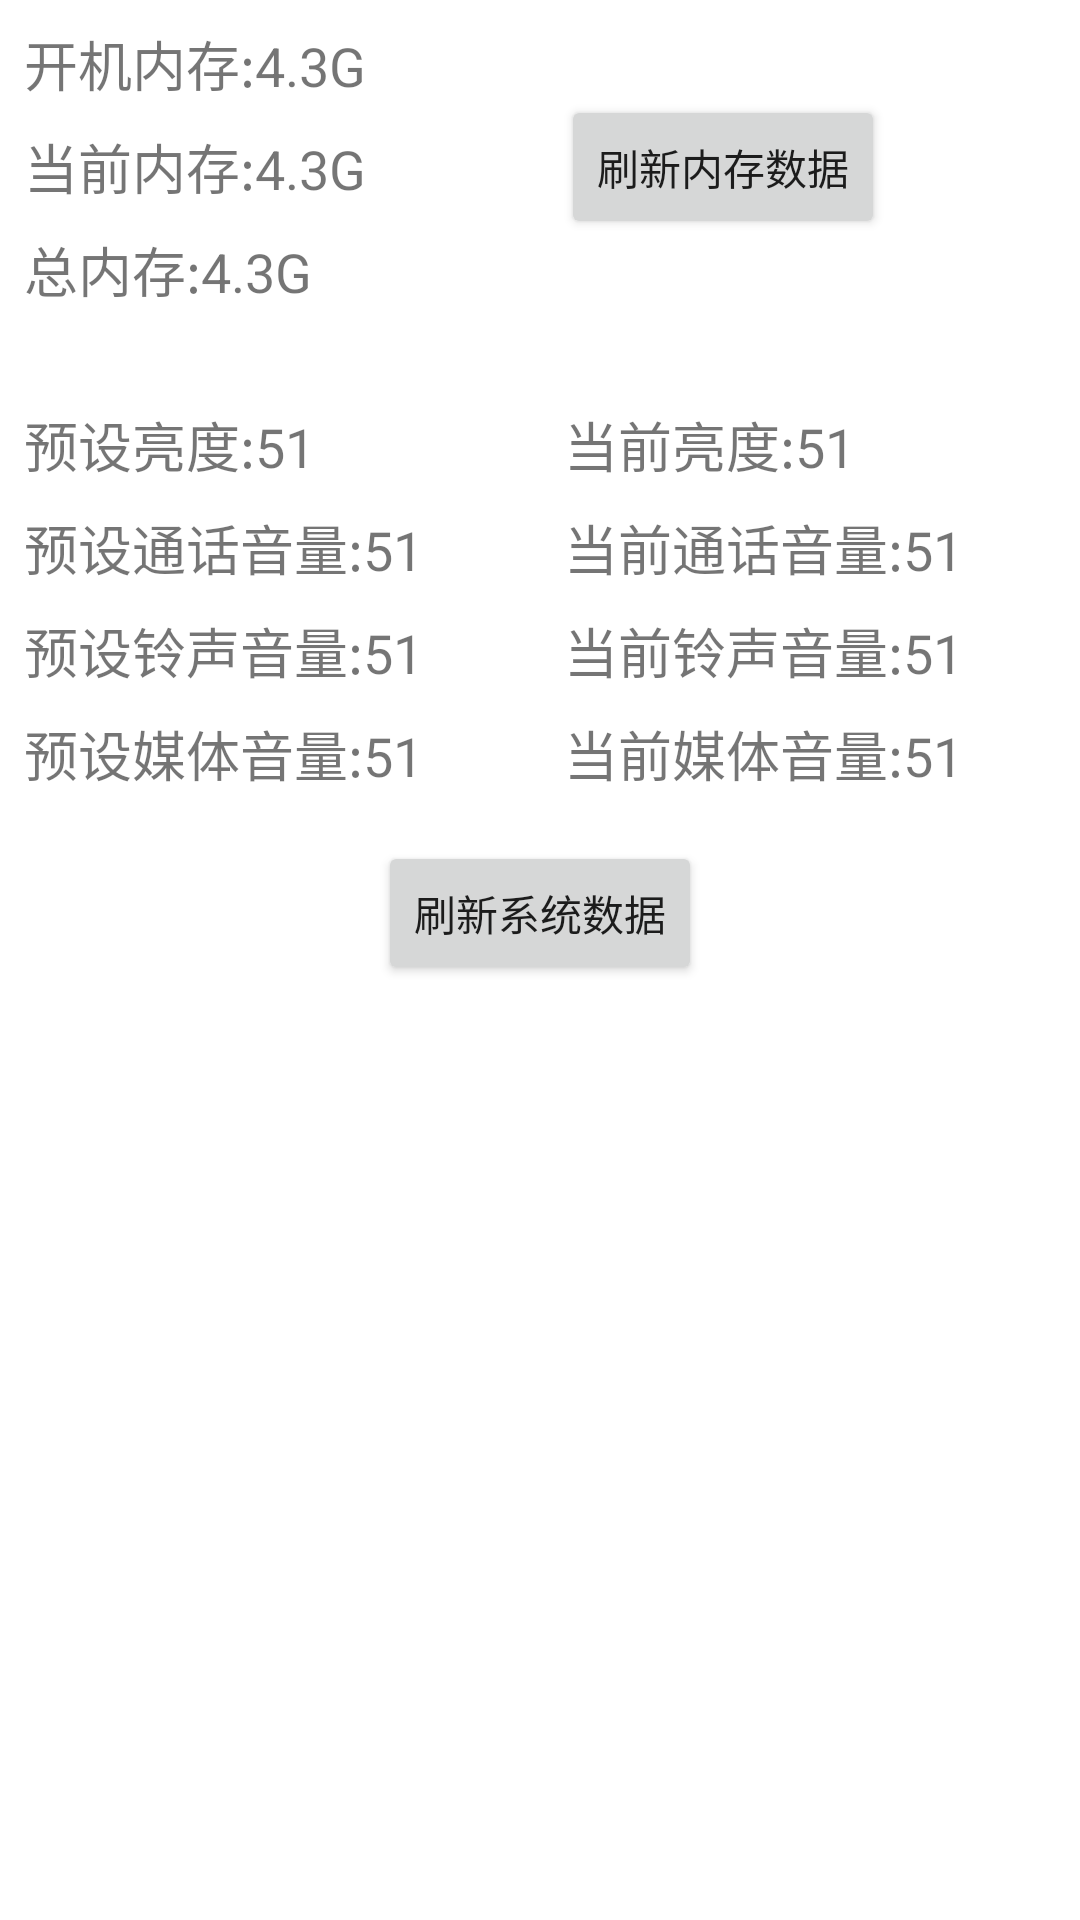

Android layout source for this screen:
<!-- AndroidManifest.xml: application theme Theme.ChapterTest -->
<!-- res/layout/activity_start.xml -->
<?xml version="1.0" encoding="utf-8"?>
<androidx.constraintlayout.widget.ConstraintLayout xmlns:android="http://schemas.android.com/apk/res/android"
    xmlns:app="http://schemas.android.com/apk/res-auto"
    android:layout_width="match_parent"
    android:layout_height="match_parent">

    <TextView
        android:id="@+id/tv_mem_start"
        android:layout_width="wrap_content"
        android:layout_height="wrap_content"
        android:layout_marginStart="8dp"
        android:layout_marginTop="8dp"
        android:text="开机内存:4.3G"
        android:textSize="18sp"
        app:layout_constraintStart_toStartOf="parent"
        app:layout_constraintTop_toTopOf="parent" />

    <TextView
        android:id="@+id/tv_mem_now"
        android:layout_width="wrap_content"
        android:layout_height="wrap_content"
        android:layout_marginStart="8dp"
        android:layout_marginTop="8dp"
        android:text="当前内存:4.3G"
        android:textSize="18sp"
        app:layout_constraintStart_toStartOf="parent"
        app:layout_constraintTop_toBottomOf="@+id/tv_mem_start" />


    <TextView
        android:id="@+id/tv_mem_total"
        android:layout_width="wrap_content"
        android:layout_height="wrap_content"
        android:layout_marginStart="8dp"
        android:layout_marginTop="8dp"
        android:text="总内存:4.3G"
        android:textSize="18sp"
        app:layout_constraintStart_toStartOf="parent"
        app:layout_constraintTop_toBottomOf="@+id/tv_mem_now" />

    <Button
        android:id="@+id/bt_refresh_mem"
        android:layout_width="wrap_content"
        android:layout_height="wrap_content"
        android:text="刷新内存数据"
        app:layout_constraintBottom_toBottomOf="@id/tv_mem_total"
        app:layout_constraintEnd_toEndOf="parent"
        app:layout_constraintStart_toEndOf="@id/tv_mem_start"
        app:layout_constraintTop_toTopOf="@id/tv_mem_start"/>

    <TextView
        android:id="@+id/tv_pre_system_light"
        android:layout_width="wrap_content"
        android:layout_height="wrap_content"
        android:layout_marginStart="8dp"
        android:layout_marginTop="32dp"
        android:text="预设亮度:51"
        android:textSize="18sp"
        app:layout_constraintStart_toStartOf="parent"
        app:layout_constraintTop_toBottomOf="@+id/tv_mem_total" />

    <TextView
        android:id="@+id/tv_pre_voice_call"
        android:layout_width="wrap_content"
        android:layout_height="wrap_content"
        android:layout_marginStart="8dp"
        android:layout_marginTop="8dp"
        android:text="预设通话音量:51"
        android:textSize="18sp"
        app:layout_constraintStart_toStartOf="parent"
        app:layout_constraintTop_toBottomOf="@+id/tv_pre_system_light" />

    <TextView
        android:id="@+id/tv_pre_stream_ring"
        android:layout_width="wrap_content"
        android:layout_height="wrap_content"
        android:layout_marginStart="8dp"
        android:layout_marginTop="8dp"
        android:text="预设铃声音量:51"
        android:textSize="18sp"
        app:layout_constraintStart_toStartOf="parent"
        app:layout_constraintTop_toBottomOf="@+id/tv_pre_voice_call" />

    <TextView
        android:id="@+id/tv_pre_stream_music"
        android:layout_width="wrap_content"
        android:layout_height="wrap_content"
        android:layout_marginStart="8dp"
        android:layout_marginTop="8dp"
        android:text="预设媒体音量:51"
        android:textSize="18sp"
        app:layout_constraintStart_toStartOf="parent"
        app:layout_constraintTop_toBottomOf="@+id/tv_pre_stream_ring" />

    <androidx.constraintlayout.widget.Guideline
        android:id="@+id/guideline"
        android:layout_width="wrap_content"
        android:layout_height="wrap_content"
        android:orientation="vertical"
        app:layout_constraintGuide_percent="0.5" />

    <TextView
        android:id="@+id/tv_system_light"
        android:layout_width="wrap_content"
        android:layout_height="wrap_content"
        android:layout_marginStart="8dp"
        android:layout_marginTop="32dp"
        android:text="当前亮度:51"
        android:textSize="18sp"
        app:layout_constraintStart_toStartOf="@+id/guideline"
        app:layout_constraintTop_toBottomOf="@+id/tv_mem_total" />

    <TextView
        android:id="@+id/tv_voice_call"
        android:layout_width="wrap_content"
        android:layout_height="wrap_content"
        android:layout_marginStart="8dp"
        android:layout_marginTop="8dp"
        android:text="当前通话音量:51"
        android:textSize="18sp"
        app:layout_constraintStart_toStartOf="@+id/guideline"
        app:layout_constraintTop_toBottomOf="@+id/tv_pre_system_light" />

    <TextView
        android:id="@+id/tv_stream_ring"
        android:layout_width="wrap_content"
        android:layout_height="wrap_content"
        android:layout_marginStart="8dp"
        android:layout_marginTop="8dp"
        android:text="当前铃声音量:51"
        android:textSize="18sp"
        app:layout_constraintStart_toStartOf="@+id/guideline"
        app:layout_constraintTop_toBottomOf="@+id/tv_pre_voice_call" />

    <TextView
        android:id="@+id/tv_stream_music"
        android:layout_width="wrap_content"
        android:layout_height="wrap_content"
        android:layout_marginStart="8dp"
        android:layout_marginTop="8dp"
        android:text="当前媒体音量:51"
        android:textSize="18sp"
        app:layout_constraintStart_toStartOf="@+id/guideline"
        app:layout_constraintTop_toBottomOf="@+id/tv_pre_stream_ring" />

    <Button
        android:id="@+id/bt_refresh_setting"
        android:layout_width="wrap_content"
        android:layout_height="wrap_content"
        android:text="刷新系统数据"
        android:layout_marginTop="16dp"
        app:layout_constraintTop_toBottomOf="@id/tv_pre_stream_music"
        app:layout_constraintStart_toStartOf="parent"
        app:layout_constraintEnd_toEndOf="parent"/>

</androidx.constraintlayout.widget.ConstraintLayout>
<!-- resources referenced by this layout -->
<resources>
  <style name="Theme.ChapterTest" parent="Theme.MaterialComponents.DayNight.DarkActionBar">
          
          <item name="colorPrimary">@color/purple_500</item>
          <item name="colorPrimaryVariant">@color/purple_700</item>
          <item name="colorOnPrimary">@color/white</item>
          
          <item name="colorSecondary">@color/teal_200</item>
          <item name="colorSecondaryVariant">@color/teal_700</item>
          <item name="colorOnSecondary">@color/black</item>
          
          <item name="android:statusBarColor" tools:targetApi="l">?attr/colorPrimaryVariant</item>
          
      </style>
  <!-- not gathered from this repository: default colours our renderer supplied (Android Studio template values) -->
  <color name="purple_500">#FF6200EE</color>
  <color name="purple_700">#FF3700B3</color>
  <color name="teal_200">#FF03DAC5</color>
  <color name="teal_700">#FF018786</color>
  <color name="black">#FF000000</color>
  <color name="white">#FFFFFFFF</color>
</resources>
